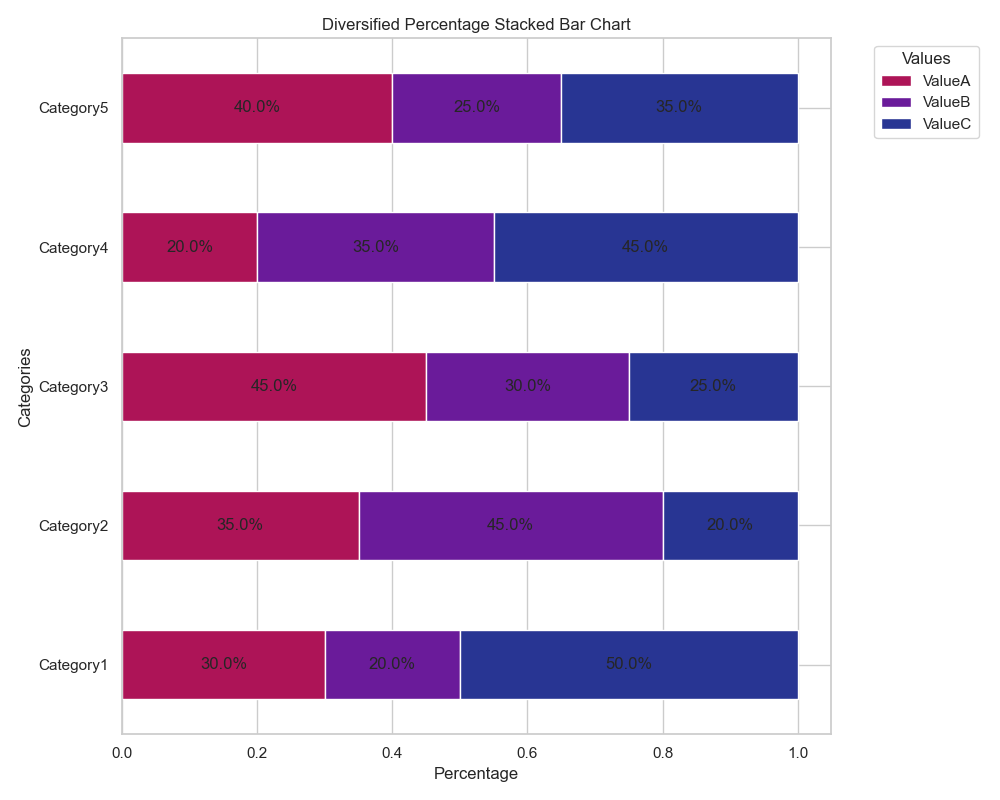

Source data for this figure (header and first rows):
Category, ValueA, ValueB, ValueC
Category1, 30, 20, 50
Category2, 35, 45, 20
Category3, 45, 30, 25
Category4, 20, 35, 45
Category5, 40, 25, 35
